Dataset: CODEBRIM (GitHub, wilson-repo/vlp-module). Classes: background, defects.

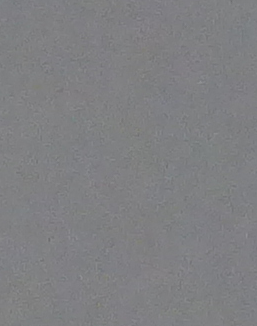
Label: background

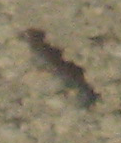
Label: defects

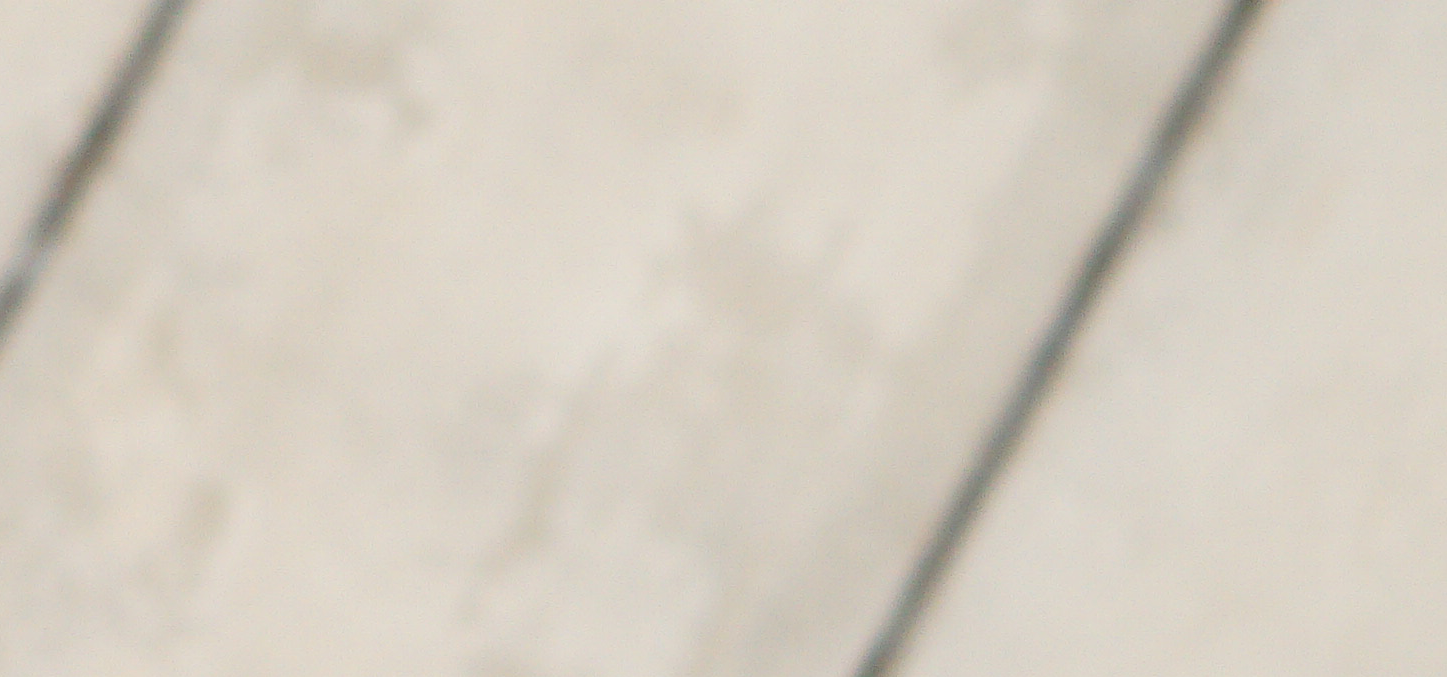
Label: background

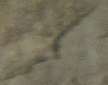
Label: defects

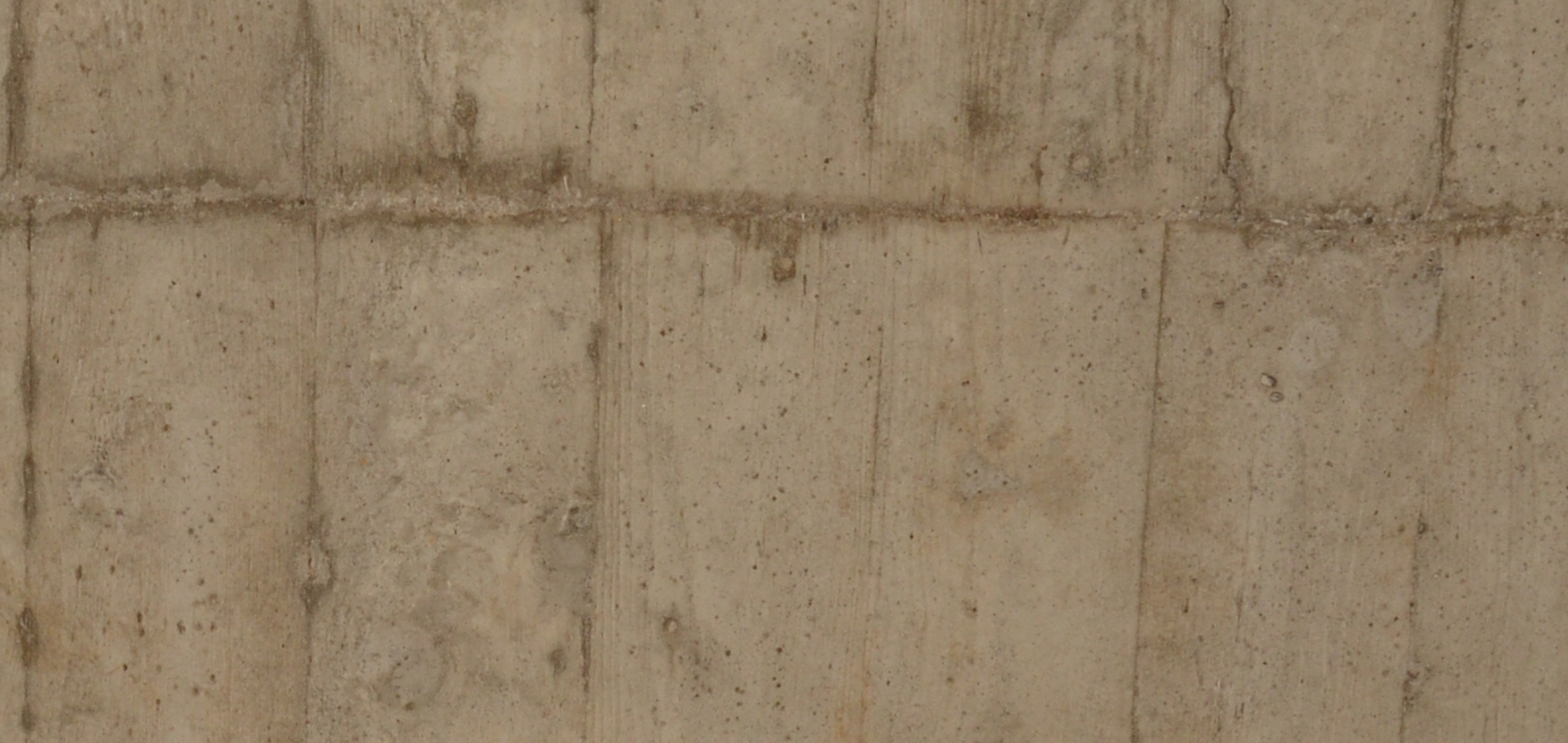
Label: background

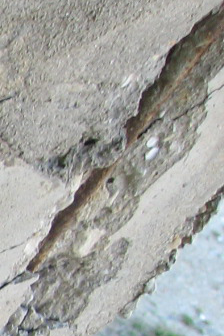
Label: defects
